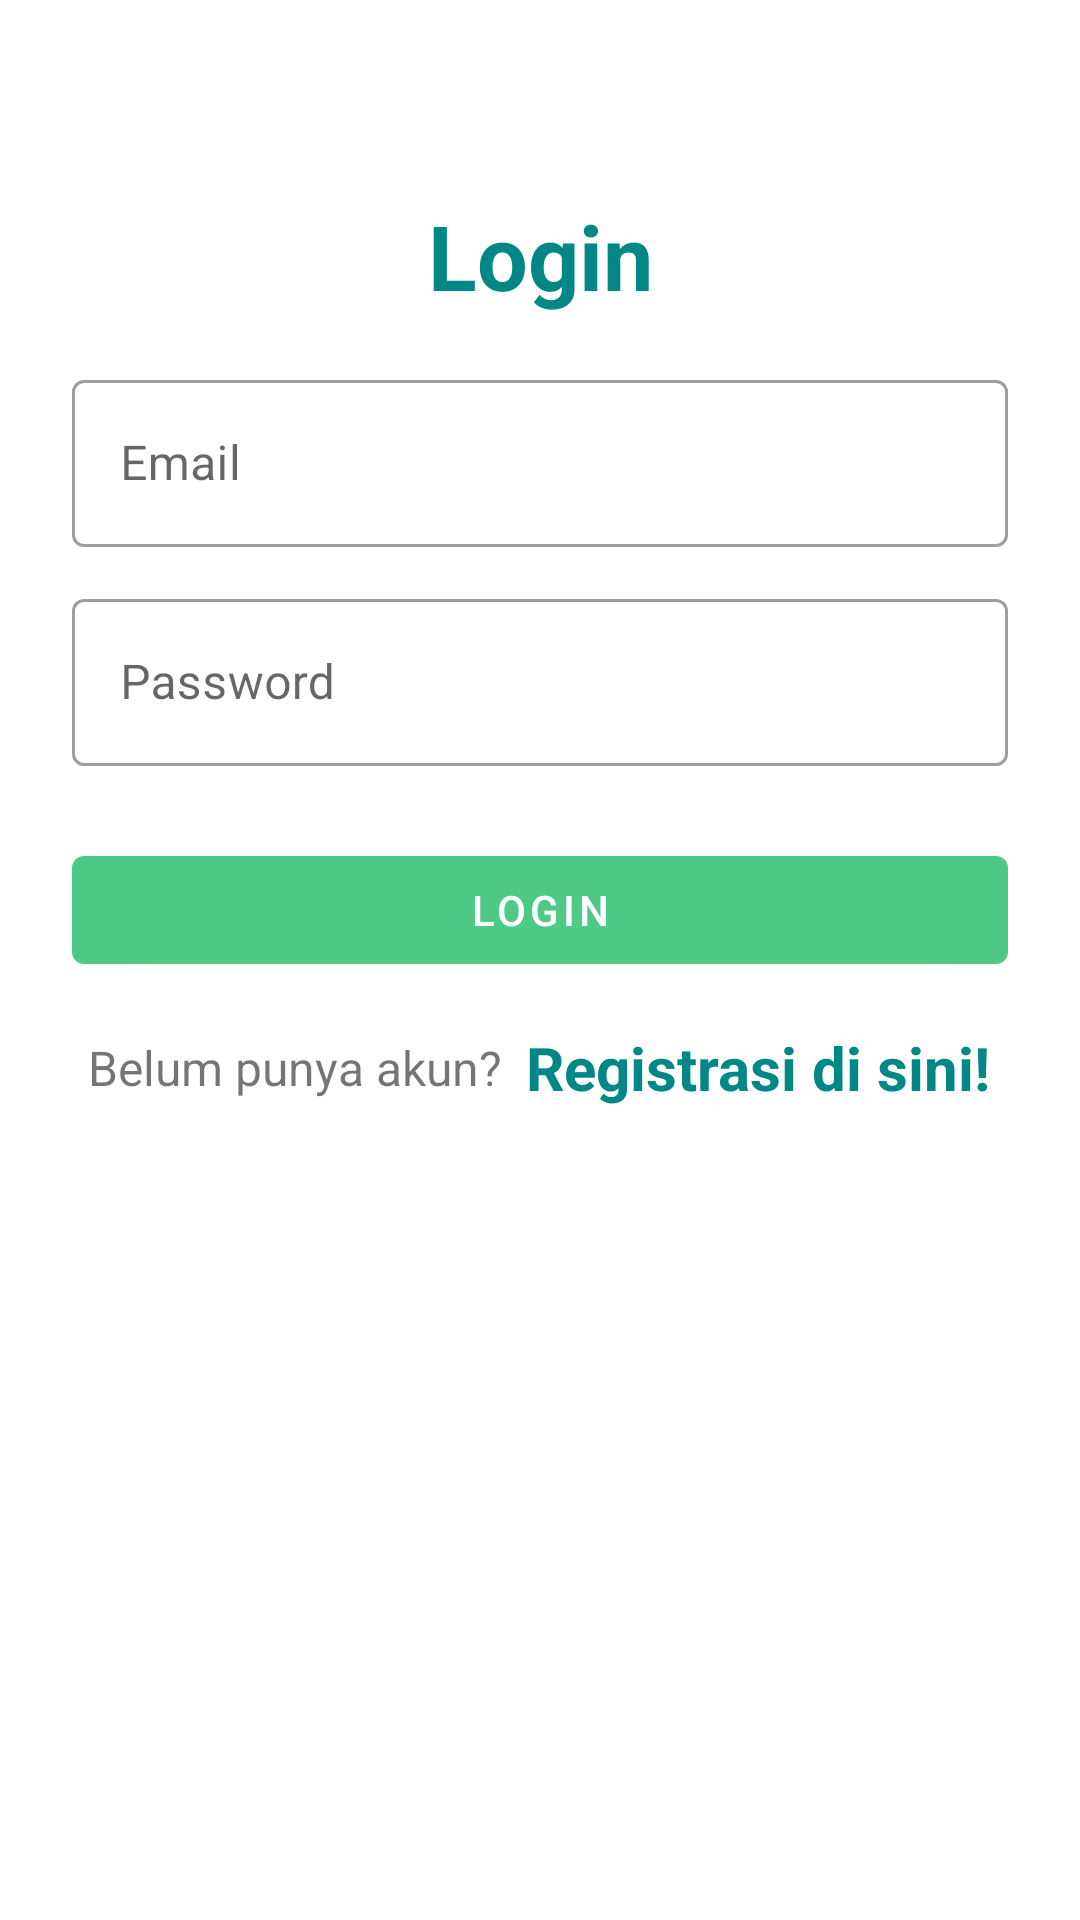

Reconstruct the res/layout file that produces this screen, plus the resources it refers to.
<!-- AndroidManifest.xml: application theme Theme.KusaList -->
<!-- res/layout/activity_login.xml -->
<?xml version="1.0" encoding="utf-8"?>
<LinearLayout xmlns:android="http://schemas.android.com/apk/res/android"
    xmlns:app="http://schemas.android.com/apk/res-auto"
    xmlns:tools="http://schemas.android.com/tools"
    android:layout_width="match_parent"
    android:layout_height="match_parent"
    android:orientation="vertical"
    android:padding="24dp"
    tools:context=".LoginActivity">


    <LinearLayout
        android:layout_width="match_parent"
        android:layout_height="match_parent"
        android:orientation="vertical"
        android:layout_gravity="center"
        android:layout_marginTop="25dp">

        <TextView
            android:layout_width="match_parent"
            android:layout_height="wrap_content"
            android:text="Login"
            android:textSize="30sp"
            android:textStyle="bold"
            android:textColor="@color/teal_700"
            android:gravity="center_horizontal"
            android:layout_marginVertical="16dp"/>


        <com.google.android.material.textfield.TextInputLayout
            android:layout_width="match_parent"
            style="@style/Widget.MaterialComponents.TextInputLayout.OutlinedBox"
            android:layout_height="wrap_content">

            <com.google.android.material.textfield.TextInputEditText
                android:id="@+id/etLoginEmail"
                android:layout_width="match_parent"
                android:layout_height="wrap_content"
                android:hint="Email"
                android:inputType="textEmailAddress"/>
        </com.google.android.material.textfield.TextInputLayout>


        <com.google.android.material.textfield.TextInputLayout
            android:layout_width="match_parent"
            style="@style/Widget.MaterialComponents.TextInputLayout.OutlinedBox"
            android:layout_height="wrap_content"
            android:layout_marginTop="12dp">

            <com.google.android.material.textfield.TextInputEditText
                android:id="@+id/etLoginPass"
                android:layout_width="match_parent"
                android:layout_height="wrap_content"
                android:hint="Password"
                android:inputType="textPassword"/>
        </com.google.android.material.textfield.TextInputLayout>

        <com.google.android.material.button.MaterialButton
            android:id="@+id/btnLogin"
            android:layout_width="match_parent"
            android:layout_height="wrap_content"
            android:layout_marginTop="24dp"
            android:text="Login"/>

        <LinearLayout
            android:layout_width="match_parent"
            android:layout_height="wrap_content"
            android:layout_marginTop="15dp"
            android:gravity="center"
            android:orientation="horizontal">

            <TextView
                android:layout_width="wrap_content"
                android:layout_height="wrap_content"
                android:text="Belum punya akun?"
                android:textSize="16sp"/>

            <TextView
                android:id="@+id/tvRegisterHere"
                android:layout_width="wrap_content"
                android:layout_height="wrap_content"
                android:layout_marginLeft="8dp"
                android:text="Registrasi di sini!"
                android:textColor="@color/teal_700"
                android:textStyle="bold"
                android:textSize="20sp"/>

        </LinearLayout>

    </LinearLayout>

</LinearLayout>
<!-- resources referenced by this layout -->
<resources>
  <color name="teal_700">#FF018786</color>
  <style name="Theme.KusaList" parent="Theme.MaterialComponents.DayNight.DarkActionBar">
          
          <item name="colorPrimary">@color/purple_500</item>
          <item name="colorPrimaryVariant">@color/purple_700</item>
          <item name="colorOnPrimary">@color/white</item>
          
          <item name="colorSecondary">@color/teal_200</item>
          <item name="colorSecondaryVariant">@color/teal_700</item>
          <item name="colorOnSecondary">@color/black</item>
          
          <item name="android:statusBarColor" tools:targetApi="l">?attr/colorPrimaryVariant</item>
          
      </style>
  <color name="purple_500">#4FCA86</color>
  <color name="purple_700">#FF3700B3</color>
  <color name="white">#FFFFFFFF</color>
  <color name="teal_200">#4FCA86</color>
  <color name="black">#FF000000</color>
</resources>
